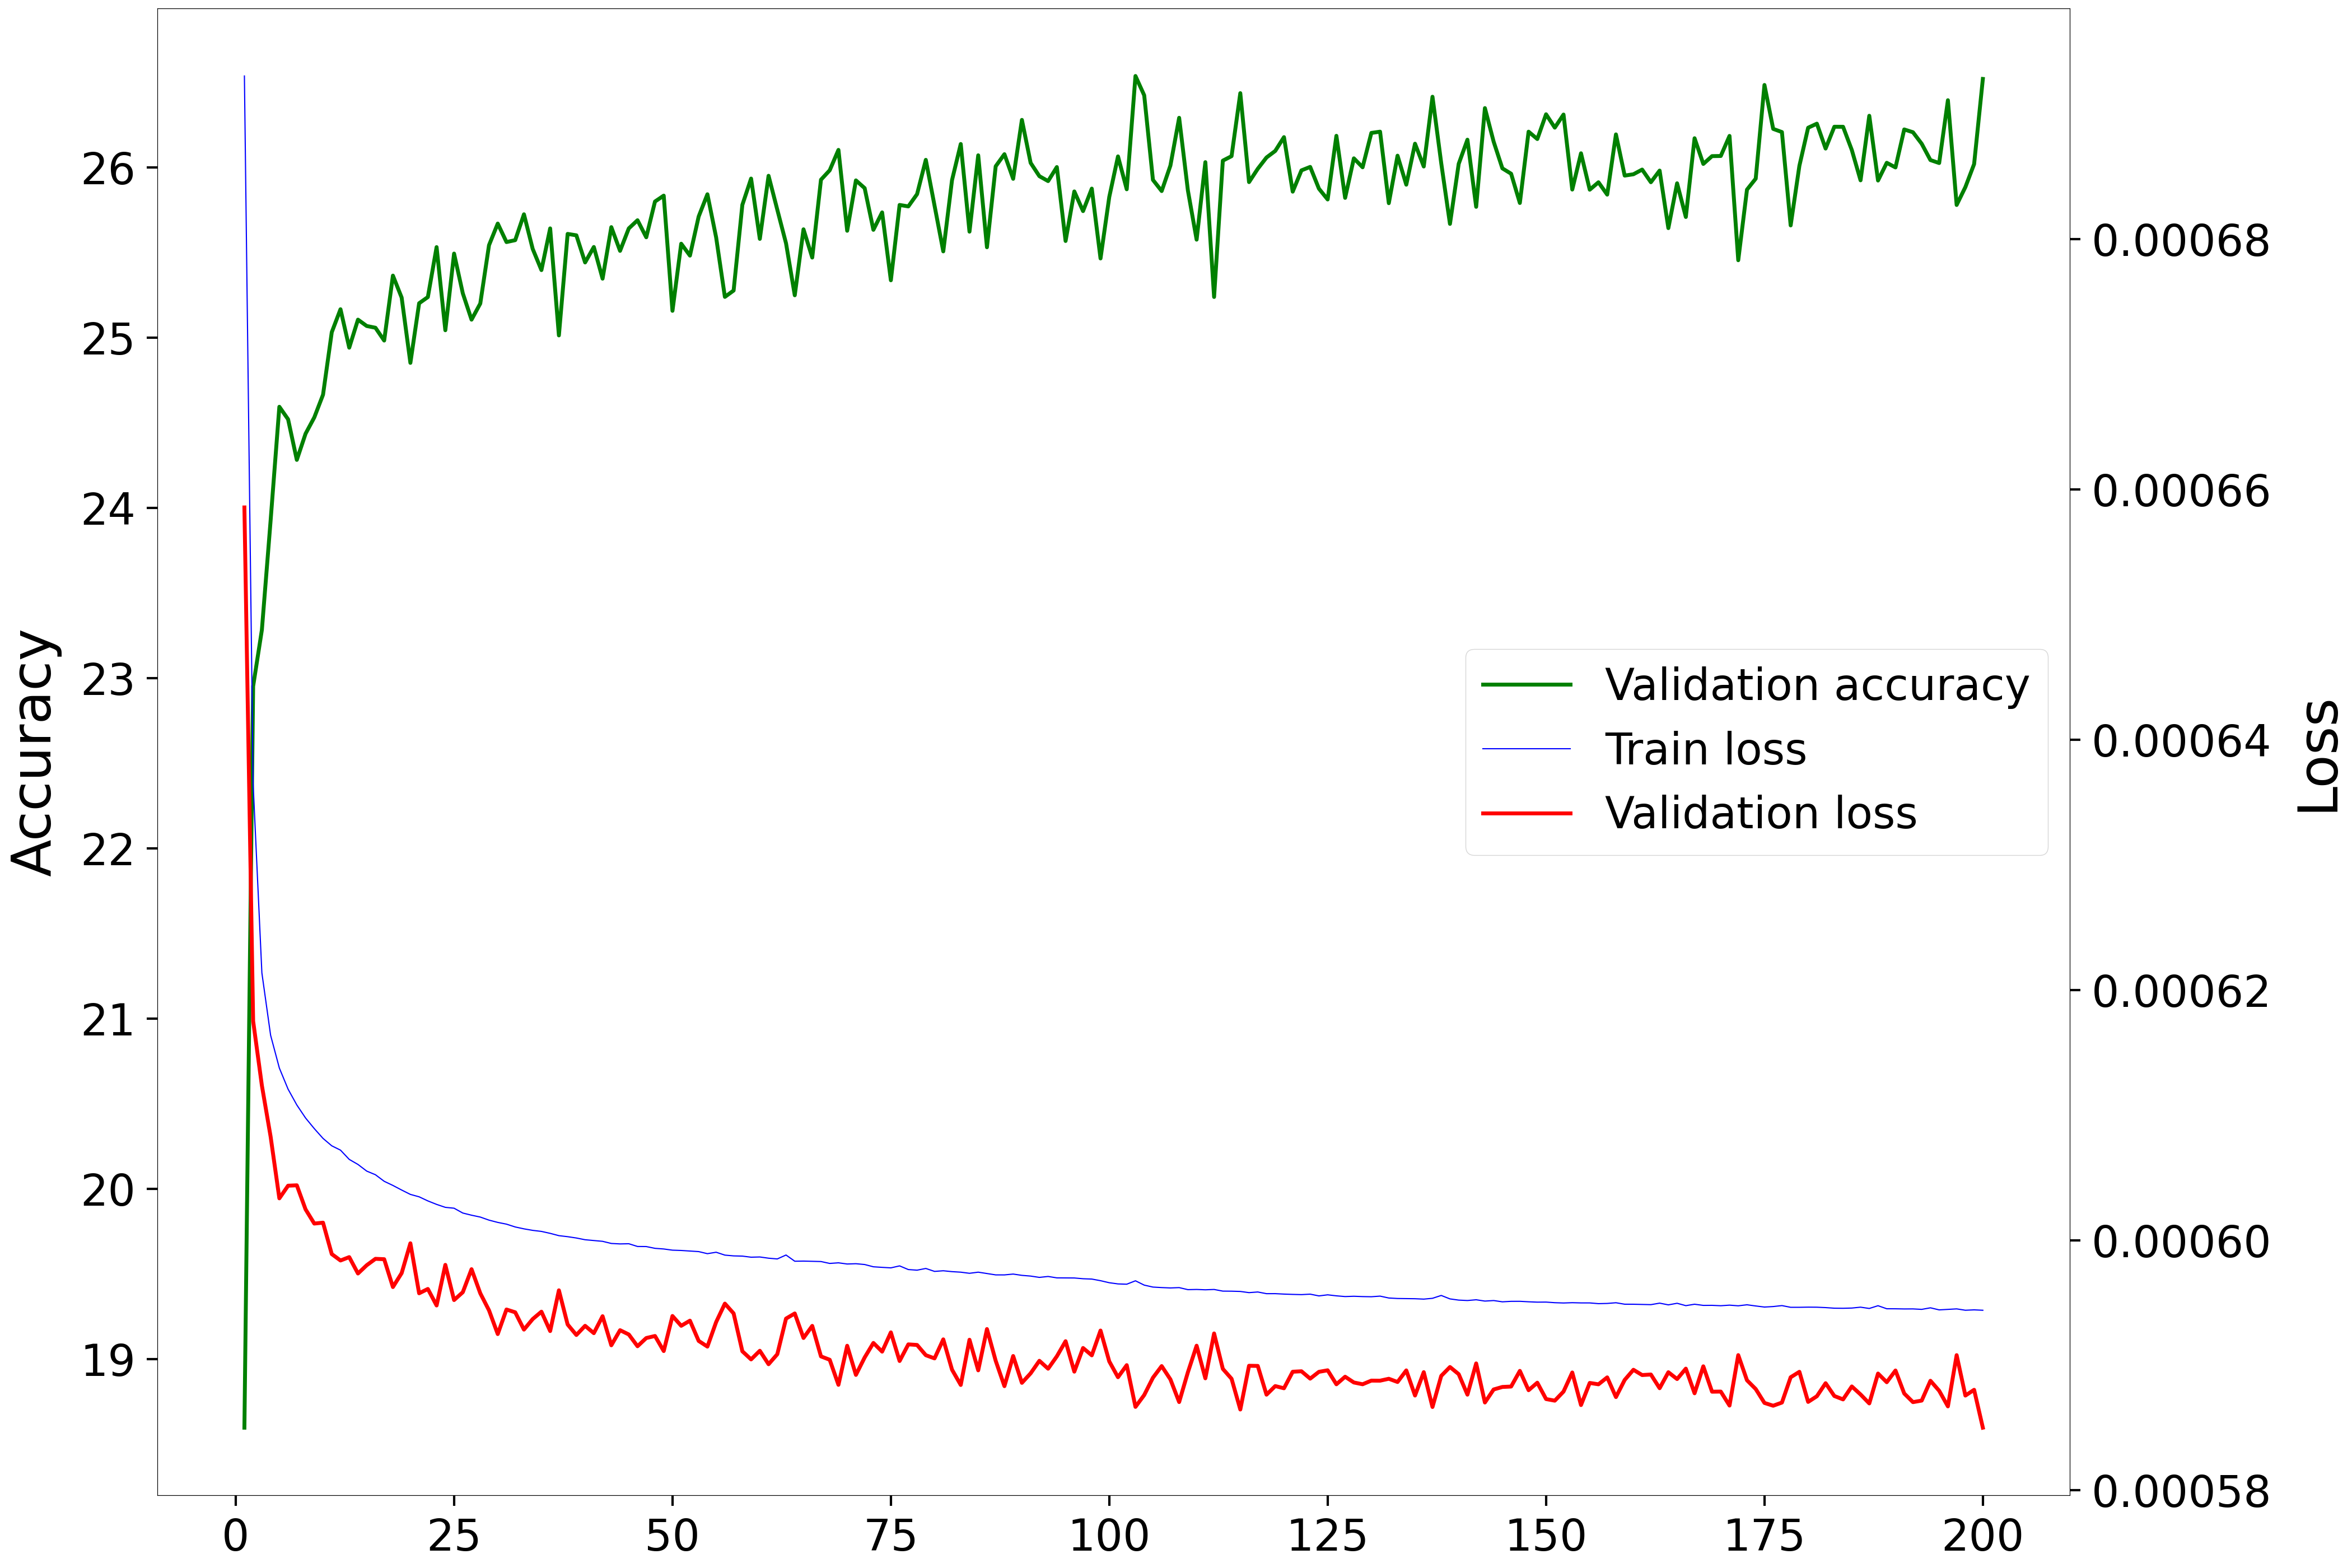

Data behind this chart, as committed beside it:
Epoch, Accuracy, Loss
1, 18.6, 0.0006586
2, 22.95, 0.0006175
3, 23.28, 0.0006124
4, 23.93, 0.0006083
5, 24.59, 0.0006033
6, 24.52, 0.0006044
7, 24.28, 0.0006044
8, 24.44, 0.0006025
9, 24.53, 0.0006013
10, 24.67, 0.0006014
11, 25.03, 0.0005989
12, 25.17, 0.0005984
13, 24.94, 0.0005986
14, 25.11, 0.0005973
15, 25.07, 0.000598
16, 25.06, 0.0005985
17, 24.98, 0.0005985
18, 25.36, 0.0005963
19, 25.24, 0.0005974
20, 24.85, 0.0005997
21, 25.2, 0.0005958
22, 25.24, 0.0005961
23, 25.53, 0.0005948
24, 25.04, 0.000598
25, 25.49, 0.0005952
26, 25.26, 0.0005958
27, 25.11, 0.0005977
28, 25.2, 0.0005958
29, 25.54, 0.0005944
30, 25.67, 0.0005925
31, 25.56, 0.0005945
32, 25.57, 0.0005942
33, 25.72, 0.0005928
34, 25.52, 0.0005937
35, 25.4, 0.0005943
36, 25.64, 0.0005927
37, 25.01, 0.000596
38, 25.61, 0.0005933
39, 25.6, 0.0005924
40, 25.44, 0.0005932
41, 25.53, 0.0005926
42, 25.35, 0.0005939
43, 25.65, 0.0005916
44, 25.51, 0.0005928
45, 25.64, 0.0005925
46, 25.69, 0.0005915
47, 25.59, 0.0005922
48, 25.8, 0.0005923
49, 25.83, 0.0005911
50, 25.16, 0.0005939
51, 25.55, 0.0005932
52, 25.48, 0.0005936
53, 25.71, 0.0005919
54, 25.84, 0.0005915
55, 25.59, 0.0005935
56, 25.24, 0.0005949
57, 25.28, 0.0005941
58, 25.78, 0.0005911
59, 25.93, 0.0005905
60, 25.58, 0.0005912
... 140 more rows
